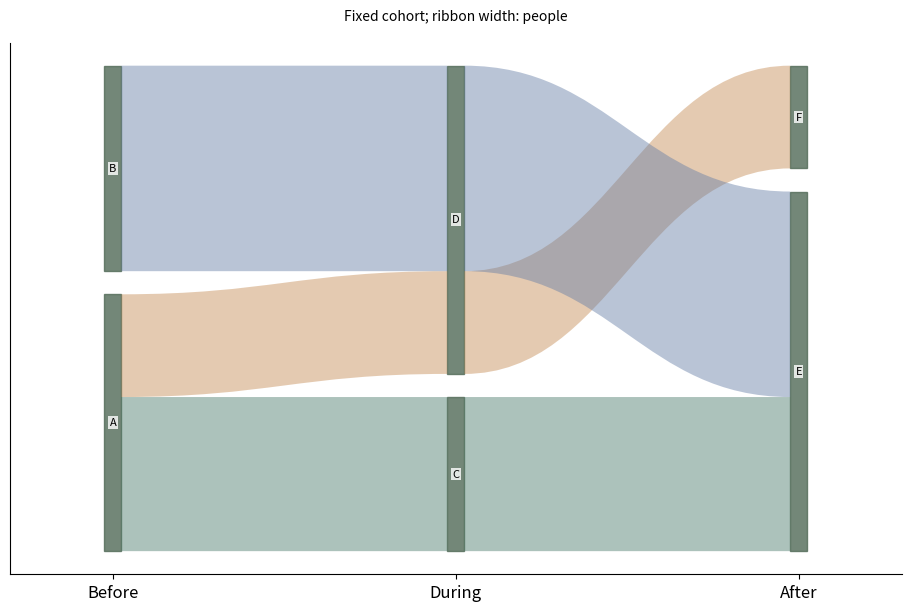

Write the Python code that produced this figure.
# Tuyan specialist vector renderer v1; immutable source data.
import json
d = json.loads("{\"type\":\"alluvial\",\"rows\":[{\"id\":\"p1\",\"stage\":\"Before\",\"category\":\"A\",\"value\":3},{\"id\":\"p1\",\"stage\":\"During\",\"category\":\"C\",\"value\":3},{\"id\":\"p1\",\"stage\":\"After\",\"category\":\"E\",\"value\":3},{\"id\":\"p2\",\"stage\":\"Before\",\"category\":\"A\",\"value\":2},{\"id\":\"p2\",\"stage\":\"During\",\"category\":\"D\",\"value\":2},{\"id\":\"p2\",\"stage\":\"After\",\"category\":\"F\",\"value\":2},{\"id\":\"p3\",\"stage\":\"Before\",\"category\":\"B\",\"value\":4},{\"id\":\"p3\",\"stage\":\"During\",\"category\":\"D\",\"value\":4},{\"id\":\"p3\",\"stage\":\"After\",\"category\":\"E\",\"value\":4}],\"units\":{\"value\":\"people\"},\"options\":{\"stages\":[\"Before\",\"During\",\"After\"],\"cohortSemantics\":\"One fixed cohort; no loss to follow-up\"},\"analysis\":{\"description\":\"Synthetic teaching fixture; supplied quantities are not research findings.\"},\"pixels\":1024,\"plotStyle\":{\"width\":9,\"height\":6,\"fontSize\":12}}")

import math
from statistics import NormalDist
import numpy as np
import matplotlib
matplotlib.use('Agg')
import matplotlib.pyplot as plt
from matplotlib.patches import Circle, Rectangle, Polygon, PathPatch, Wedge, FancyArrowPatch
from matplotlib.path import Path
from matplotlib.textpath import TextPath
from matplotlib.font_manager import FontProperties
from matplotlib.transforms import Affine2D
from matplotlib.colors import BoundaryNorm, Normalize
from matplotlib.cm import ScalarMappable
r,kind,opt,unit=d['rows'],d['type'],d['options'],d['units']
plt.rcParams.update({'font.size':d['plotStyle']['fontSize'],'svg.fonttype':'none'})
fig,ax=plt.subplots(figsize=(d['plotStyle']['width'],d['plotStyle']['height']),layout='constrained')
fig.set_facecolor('white')
fig._tuyan_target_pixels=d['pixels']
colors=['#487968','#c58b53','#647da6','#a77592','#a5a659','#578eaa','#be7666']
computations={}
checks={}
def verify(name,actual,expected,tolerance=1e-9):
    error=float(abs(actual-expected))
    assert math.isfinite(error) and error<=tolerance*max(1,abs(expected)), name
    checks[name]={'actual':float(actual),'expected':float(expected),'absoluteError':error}
def note(text):
    ax.set_title(text,fontsize=10,pad=16)
def clean(value):
    if isinstance(value,dict):return {str(k):clean(v) for k,v in value.items()}
    if isinstance(value,(list,tuple,np.ndarray)):return [clean(v) for v in value]
    if isinstance(value,np.generic):return value.item()
    return value
def ribbon(x0,x1,y0,y1,height,color,alpha=.6):
    # Both vertical cross-sections have identical data-space thickness.
    dx=(x1-x0)*.45
    vertices=[(x0,y0),(x0+dx,y0),(x1-dx,y1),(x1,y1),(x1,y1+height),(x1-dx,y1+height),(x0+dx,y0+height),(x0,y0+height),(x0,y0)]
    codes=[Path.MOVETO,Path.CURVE4,Path.CURVE4,Path.CURVE4,Path.LINETO,Path.CURVE4,Path.CURVE4,Path.CURVE4,Path.CLOSEPOLY]
    artist=PathPatch(Path(vertices,codes),facecolor=color,edgecolor='none',alpha=alpha)
    ax.add_patch(artist)
    verify('ribbon_%d_width'%len(ax.patches),vertices[4][1]-vertices[3][1],height)
    return artist
if kind=='network':
    ids=[a['id'] for a in opt['nodes']];n=len(ids)
    positions={name:(math.cos(2*math.pi*i/n),math.sin(2*math.pi*i/n)) for i,name in enumerate(ids)}
    weighted='value' in r[0]
    scale=4/max(a['value'] for a in r) if weighted else 1
    for a in r:
        weight=a['value'] if weighted else 1
        artist=FancyArrowPatch(positions[a['source']],positions[a['target']],arrowstyle='-|>' if opt['directed'] else '-',mutation_scale=12,linewidth=weight*scale,color=colors[0],shrinkA=12,shrinkB=12)
        ax.add_patch(artist);verify('edge_%d_width'%len(ax.patches),artist.get_linewidth(),weight*scale)
        if weighted:
            p,q=positions[a['source']],positions[a['target']];ax.text((p[0]+q[0])/2,(p[1]+q[1])/2,str(weight),fontsize=8)
    points=np.array(list(positions.values()));artist=ax.scatter(points[:,0],points[:,1],s=250,c=colors[1],zorder=3)
    for a in opt['nodes']:
        x,y=positions[a['id']];ax.text(x*1.14,y*1.14,a.get('label',a['id']),ha='center',va='center',fontsize=9)
    degree={name:sum(a['source']==name or a['target']==name for a in r) for name in ids}
    verify('degree_sum',sum(degree.values()),2*len(r));verify('rendered_node_count',len(artist.get_offsets()),n)
    computations={'positions':positions,'degree':degree,'isolatedNodes':[k for k,v in degree.items() if v==0],'lineWidthPerWeight':scale}
    ax.set(xlim=(-1.4,1.4),ylim=(-1.4,1.4),aspect='equal');ax.axis('off');note('Circular layout; distances are not scientific distances'+ ('; weights: '+opt['weightUnit'] if weighted else ''))
elif kind=='euler':
    a,b=set(r[0]['members']),set(r[1]['members']);both=len(a&b);only_a=len(a-b);only_b=len(b-a)
    if a==b:
        locations=[(0,0,1),(0,0,1)];topology='equal';ax.text(0,0,str(both),ha='center');ax.text(0,1.15,r[0]['set']+' = '+r[1]['set'],ha='center')
    elif a.issubset(b) or b.issubset(a):
        small=0 if a.issubset(b) else 1;locations=[None,None];locations[small]=(-.25,0,.5);locations[1-small]=(0,0,1);topology='containment'
        ax.text(-.25,0,str(both),ha='center');ax.text(.65,0,str(only_b if small==0 else only_a),ha='center')
        ax.text(-.25,.6,r[small]['set'],ha='center');ax.text(0,1.15,r[1-small]['set'],ha='center')
    elif not both:
        locations=[(-1.1,0,1),(1.1,0,1)];topology='disjoint'
        for i,x in enumerate([-1.1,1.1]):ax.text(x,0,str([only_a,only_b][i]),ha='center');ax.text(x,1.15,r[i]['set'],ha='center')
    else:
        locations=[(-.6,0,1),(.6,0,1)];topology='overlap'
        for x,value in [(-1,only_a),(0,both),(1,only_b)]:ax.text(x,0,str(value),ha='center')
        for i,x in enumerate([-.8,.8]):ax.text(x,1.15,r[i]['set'],ha='center')
    for i,(x,y,radius) in sorted(enumerate(locations),key=lambda z:-z[1][2]):ax.add_patch(Circle((x,y),radius,facecolor=colors[i],edgecolor=colors[i],alpha=.25,linewidth=2))
    verify('union_count',only_a+both+only_b,len(a|b));computations={'intersection':both,'onlyA':only_a,'onlyB':only_b,'union':len(a|b),'topology':topology,'areaMode':'schematic'}
    ax.set(xlim=(-2.5,2.5),ylim=(-1.4,1.5),aspect='equal');ax.axis('off');note('Exact membership counts and topology; areas are schematic')
elif kind=='sankey':
    nodes=opt['nodes'];total=sum(a['value'] for a in r);gap=total*.07
    starts={};totals={};row_heights=[]
    for stage in [0,1]:
        offset=0
        for node in [n for n in nodes if n['stage']==stage]:
            name=node['id'];value=sum(a['value'] for a in r if a['source' if stage==0 else 'target']==name)
            starts[name]=offset;totals[name]=value
            rect=Rectangle((stage-.025,offset),.05,value,color=colors[stage]);ax.add_patch(rect)
            ax.text(stage+(-.05 if stage==0 else .05),offset+value/2,name+' ('+str(value)+')',ha='right' if stage==0 else 'left',va='center',fontsize=9)
            verify(name+'_node_height',rect.get_height(),value);offset+=value+gap
        row_heights.append(offset)
    used={name:0. for name in starts}
    for i,a in enumerate(r):
        s,t=a['source'],a['target'];ribbon(.025,.975,starts[s]+used[s],starts[t]+used[t],a['value'],colors[i%len(colors)]);used[s]+=a['value'];used[t]+=a['value']
    for name in used:verify(name+'_allocated_flow',used[name],totals[name])
    verify('both_column_total',sum(totals.values()),2*total);computations={'nodeTotals':totals,'totalFlow':total,'dataSpaceWidthPerValue':1}
    ax.set(xlim=(-.28,1.28),ylim=(-gap,max(row_heights)));ax.axis('off');note('Flow width: '+unit['value']+'; two-stage supplied flows')
elif kind=='chord':
    ids=opt['nodes'];totals={n:sum(a['value'] for a in r if n in [a['source'],a['target']]) for n in ids};total=sum(totals.values());gap=.04;scale=(2*math.pi-gap*len(ids))/total
    starts={};used={n:0. for n in ids};angle=0;arcs={}
    for i,n in enumerate(ids):
        starts[n]=angle;end=angle+totals[n]*scale;arcs[n]=[angle,end]
        ax.add_patch(Wedge((0,0),1,math.degrees(angle),math.degrees(end),width=.08,facecolor=colors[i%len(colors)]))
        mid=(angle+end)/2;ax.text(1.15*math.cos(mid),1.15*math.sin(mid),n,ha='center',va='center',fontsize=9);angle=end+gap
    spans=[]
    for i,a in enumerate(r):
        s,t,v=a['source'],a['target'],a['value'];a0=starts[s]+used[s]*scale;a1=a0+v*scale;b0=starts[t]+used[t]*scale;b1=b0+v*scale;used[s]+=v;used[t]+=v
        aa=np.linspace(a0,a1,12);bb=np.linspace(b0,b1,12);pa=np.column_stack([.91*np.cos(aa),.91*np.sin(aa)]);pb=np.column_stack([.91*np.cos(bb),.91*np.sin(bb)])
        verts=[*pa,(0,0),pb[0],*pb[1:],(0,0),pa[0]];codes=[Path.MOVETO]+[Path.LINETO]*(len(pa)-1)+[Path.CURVE3,Path.CURVE3]+[Path.LINETO]*(len(pb)-1)+[Path.CURVE3,Path.CURVE3]
        ax.add_patch(PathPatch(Path(verts,codes),facecolor=colors[ids.index(s)%len(colors)],alpha=.5,edgecolor='none'))
        verify('edge_%d_source_span'%i,a1-a0,v*scale);verify('edge_%d_target_span'%i,b1-b0,v*scale);spans.append([a0,a1,b0,b1])
    for n in ids:verify(n+'_incident_allocation',used[n],totals[n])
    computations={'incidentTotals':totals,'edgeSpansRadians':spans,'radiansPerValue':scale,'undirectedTotal':total/2}
    ax.set(xlim=(-1.4,1.4),ylim=(-1.4,1.4),aspect='equal');ax.axis('off');note('Undirected ribbons; endpoint angle proportional to '+unit['value'])
elif kind=='radar':
    ax.remove();ax=fig.add_subplot(111,projection='polar');axes=opt['axes'];angles=np.arange(len(axes))*2*math.pi/len(axes);closed=np.r_[angles,angles[0]];normalized={}
    groups=list(dict.fromkeys(a['group'] for a in r))
    for i,g in enumerate(groups):
        values=[next(a['value'] for a in r if a['group']==g and a['label']==b['id']) for b in axes];values=np.array([(v-b['min'])/(b['max']-b['min']) for v,b in zip(values,axes)]);normalized[g]=values
        line=ax.plot(closed,np.r_[values,values[0]],color=colors[i%len(colors)],label=g)[0];ax.fill(closed,np.r_[values,values[0]],color=colors[i%len(colors)],alpha=.1);verify(g+'_radius_error',np.max(np.abs(line.get_ydata()[:-1]-values)),0)
    ax.set_xticks(angles,[a['id']+'\n'+str(a['min'])+'–'+str(a['max'])+' '+a['unit'] for a in axes],fontsize=9);ax.set_ylim(0,1);ax.legend(loc='upper right',bbox_to_anchor=(1.3,1.15));note('Explicit per-axis normalization; polygon area is not a score');computations={'normalizedRadii':normalized}
elif kind=='qq':
    sample=np.sort([a['value'] for a in r]);p=(np.arange(len(sample))+.5)/len(sample)
    if opt['reference']=='normal':theoretical=np.array([NormalDist(opt['mean'],opt['sd']).inv_cdf(float(q)) for q in p])
    else:theoretical=np.quantile(opt['referenceValues'],p,method='linear')
    points=ax.scatter(theoretical,sample,c=colors[0]);limits=[min(theoretical.min(),sample.min()),max(theoretical.max(),sample.max())];ax.plot(limits,limits,'--',color='#999999',label='Identity (same units)');ax.legend(fontsize=8)
    verify('sample_order_error',np.max(np.abs(points.get_offsets()[:,1]-sample)),0);verify('quantile_order_violations',np.sum(np.diff(theoretical)<0),0)
    computations={'probabilities':p,'referenceQuantiles':theoretical,'sampleQuantiles':sample,'plottingPosition':'(i - 0.5) / n','parameterSource':'supplied; not fitted'}
    ax.set_xlabel('Reference quantile ('+unit['value']+')');ax.set_ylabel('Sample quantile ('+unit['value']+')');note('Q-Q comparison; no normality test or fitted parameters')
elif kind=='streamgraph':
    groups=list(dict.fromkeys(a['group'] for a in r));xs=sorted(set(a['x'] for a in r));values=np.array([[next(a['y'] for a in r if a['x']==x and a['group']==g) for x in xs] for g in groups]);total=values.sum(axis=0);baseline=-total/2;lower=baseline.copy()
    for i,g in enumerate(groups):
        upper=lower+values[i];ax.fill_between(xs,lower,upper,color=colors[i%len(colors)],label=g);verify(g+'_thickness_error',np.max(np.abs(upper-lower-values[i])),0);lower=upper
    verify('symmetric_baseline_error',np.max(np.abs(lower+baseline)),0);computations={'x':xs,'totalThickness':total,'baseline':baseline,'series':dict(zip(groups,values))};ax.set_xlabel(unit['x']);ax.set_ylabel('Thickness ('+unit['y']+'); centered baseline');ax.legend()
elif kind=='cumulative_incidence':
    groups=list(dict.fromkeys(a.get('group','Data') for a in r));results={};color_index=0
    for group in groups:
        rows=[a for a in r if a.get('group','Data')==group];times=sorted(set(a['time'] for a in rows));s=1.;cif=np.zeros(len(opt['causes']));xs=[0.];curves=[cif.copy()];risks=[];survival=[1.]
        buckets={t:{'events':np.zeros(len(opt['causes']),dtype=int),'censored':0} for t in times}
        for a in rows:
            if a['event']:buckets[a['time']]['events'][opt['causes'].index(a['cause'])]+=1
            else:buckets[a['time']]['censored']+=1
        risk=len(rows)
        for t in times:
            counts=buckets[t]['events'];censored=buckets[t]['censored'];before=s;cif=cif+before*counts/risk;s=before*(1-counts.sum()/risk);xs.append(t);curves.append(cif.copy());survival.append(s);risks.append({'time':t,'atRisk':risk,'eventsByCause':counts,'censored':censored})
            verify(group+'_mass_at_'+str(t),s+cif.sum(),1);risk-=int(counts.sum())+censored
        curves=np.array(curves)
        for j,c in enumerate(opt['causes']):
            line=ax.step(xs,curves[:,j],where='post',label=group+' / '+c,color=colors[color_index%len(colors)])[0];color_index+=1;verify(group+'_'+c+'_curve_error',np.max(np.abs(line.get_ydata()-curves[:,j])),0);verify(group+'_'+c+'_monotonic_violations',np.sum(np.diff(curves[:,j])< -1e-12),0)
        results[group]={'time':xs,'cif':dict(zip(opt['causes'],curves.T)),'eventFreeSurvival':survival,'riskSets':risks}
    computations={'estimator':'Aalen-Johansen, common time-zero entry, right censoring, simultaneous cause jumps','groups':results};ax.set_ylim(0,1.03);ax.set_xlabel(unit['time']);ax.set_ylabel('Cumulative incidence');ax.legend(fontsize=8);note('Aalen–Johansen competing risks; no CI estimated')
elif kind=='matrix_link_overlay':
    names=list(dict.fromkeys(a['row'] for a in r));n=len(names);matrix=np.array([[next(a['value'] for a in r if a['row']==y and a['column']==x) for x in names] for y in names]);mesh=ax.pcolormesh(np.arange(n+1)-.5,np.arange(n+1)-.5,matrix,cmap='viridis',shading='flat');fig.colorbar(mesh,ax=ax,label=unit['value'],shrink=.7)
    maxweight=max(abs(a['value']) for a in opt['links']);scale=4/maxweight
    for i,a in enumerate(opt['links']):
        y0,y1=names.index(a['source']),names.index(a['target']);x=-.65;control=-1-abs(y0-y1)*.3
        path=Path([(x,y0),(control,y0),(control,y1),(x,y1)],[Path.MOVETO,Path.CURVE4,Path.CURVE4,Path.CURVE4]);p=PathPatch(path,fill=False,linewidth=abs(a['value'])*scale,color=colors[i%len(colors)]);ax.add_patch(p);ax.text(control,(y0+y1)/2,str(a['value']),ha='right',fontsize=8);verify('link_%d_width'%i,p.get_linewidth(),abs(a['value'])*scale)
    verify('matrix_value_error',np.max(np.abs(np.asarray(mesh.get_array()).reshape(matrix.shape)-matrix)),0);computations={'matrix':matrix,'linkWidthPerAbsoluteValue':scale,'suppliedLinks':opt['links']}
    ax.set_xticks(range(n),names,rotation=30);ax.set_yticks(range(n),names);ax.set_xlim(-2-.3*n,n-.5);ax.set_ylim(n-.5,-.5);note(opt['matrixStatistic']+'\nLinks: '+opt['linkStatistic']+' ('+opt['linkUnit']+')')
elif kind=='parallel_coordinates':
    axes=opt['axes'];x=np.arange(len(axes));values=[]
    for i,a in enumerate(r):
        y=np.array([(a[b['id']]-b['min'])/(b['max']-b['min']) for b in axes]);values.append(y);line=ax.plot(x,y,color=colors[i%len(colors)],alpha=.65,label=a['id'] if len(r)<=12 else None)[0];verify(a['id']+'_normalized_error',np.max(np.abs(line.get_ydata()-y)),0)
    for i,b in enumerate(axes):
        ax.axvline(i,color='#cccccc',linewidth=.7,zorder=0)
        for v in np.linspace(b['min'],b['max'],5):ax.text(i+.02,(v-b['min'])/(b['max']-b['min']),format(v,'.3g'),fontsize=7,va='center')
    ax.set_xticks(x,[b['id']+'\n'+b['unit'] for b in axes]);ax.set_ylim(-.05,1.05);ax.set_yticks([])
    if len(r)<=12:ax.legend(fontsize=8,loc='upper left',bbox_to_anchor=(1,1))
    computations={'normalizedObservations':dict(zip([a['id'] for a in r],values))};note('Explicit axis ranges; each line is one observation')
elif kind in ['treemap','circle_packing']:
    nodes={a['id']:a for a in r};children={a['id']:[b['id'] for b in r if b['parent']==a['id']] for a in r};root=next(a['id'] for a in r if a['parent'] is None);leaves=[a['id'] for a in r if not children[a['id']]];geometries={}
    if kind=='treemap':
        def layout(name,x,y,w,h,depth):
            a=nodes[name];geometries[name]=[x,y,w,h];rect=Rectangle((x,y),w,h,facecolor=colors[leaves.index(name)%len(colors)] if name in leaves else 'none',edgecolor='white' if name in leaves else '#303d35',linewidth=1.5 if depth==0 else .7,zorder=1+depth);ax.add_patch(rect)
            verify(name+'_area_ratio',w*h,nodes[name]['value']/nodes[root]['value'])
            if not children[name]:ax.text(x+w/2,y+h/2,a['label']+'\n'+str(a['value']),ha='center',va='center',fontsize=9)
            else:
                offset=0
                for child in children[name]:
                    ratio=nodes[child]['value']/a['value']
                    if depth%2==0:layout(child,x+offset*w,y,w*ratio,h,depth+1)
                    else:layout(child,x,y+offset*h,w,h*ratio,depth+1)
                    offset+=ratio
                ax.add_patch(Rectangle((x,y),w,h,facecolor='none',edgecolor='#203d31',linewidth=1.5,zorder=30-depth))
                if depth>0:ax.text(x+.01*w,y+h-.025*h,a['label'],ha='left',va='top',fontsize=8,zorder=40,bbox={'facecolor':'white','edgecolor':'none','alpha':.75,'pad':1})
        layout(root,0,0,1,1,0);verify('leaf_area_sum',sum(geometries[n][2]*geometries[n][3] for n in leaves),1);ax.set(xlim=(-.02,1.02),ylim=(-.02,1.02),aspect='equal');note(nodes[root]['label']+'; slice-and-dice area proportional to '+unit['value'])
    else:
        radii={}
        def radius(name):
            radii[name]=sum(radius(c) for c in children[name]) if children[name] else math.sqrt(nodes[name]['value']/math.pi)
            return radii[name]
        radius(root)
        def layout(name,x,y,depth):
            rad=radii[name];geometries[name]=[x,y,rad];leaf=not children[name];circle=Circle((x,y),rad,facecolor=colors[leaves.index(name)%len(colors)] if leaf else 'none',edgecolor='#405648',alpha=.65 if leaf else 1,linewidth=1,zorder=depth+1);ax.add_patch(circle)
            if leaf:
                verify(name+'_leaf_area',math.pi*circle.get_radius()**2,nodes[name]['value']);ax.text(x,y,nodes[name]['label']+'\n'+str(nodes[name]['value']),ha='center',va='center',fontsize=8)
            if not leaf:ax.text(x,y+rad*.8,nodes[name]['label'],ha='center',va='center',fontsize=8,zorder=30)
            cursor=x-rad
            for child in children[name]:
                cr=radii[child];cx=cursor+cr;layout(child,cx,y,depth+1);verify(child+'_containment_excess',max(0,abs(cx-x)+cr-rad),0);cursor+=2*cr
        layout(root,0,0,0);lim=radii[root]*1.12;ax.set(xlim=(-lim,lim),ylim=(-lim,lim),aspect='equal');note('Leaf area proportional to '+unit['value']+'; parent area includes empty space')
    computations={'geometry':geometries,'rootTotal':nodes[root]['value'],'leafTotal':sum(nodes[n]['value'] for n in leaves),'algorithm':'slice-and-dice' if kind=='treemap' else 'tangent-row nested circles'};verify('leaf_total',computations['leafTotal'],computations['rootTotal']);ax.axis('off')
elif kind=='alluvial':
    stages=opt['stages'];ids=list(dict.fromkeys(a['id'] for a in r));paths={n:[next(a for a in r if a['id']==n and a['stage']==s) for s in stages] for n in ids};total=sum(paths[n][0]['value'] for n in ids);gap=total*.05;positions={};stage_totals={};max_y=0
    for j,stage in enumerate(stages):
        categories=list(dict.fromkeys(a['category'] for a in r if a['stage']==stage));offset=0;category_totals={}
        for category in categories:
            matching=[n for n in ids if paths[n][j]['category']==category];amount=sum(paths[n][j]['value'] for n in matching);category_totals[category]=amount;ax.add_patch(Rectangle((j-.025,offset),.05,amount,color='#506956',alpha=.8));ax.text(j,offset+amount/2,category,ha='center',va='center',fontsize=8,zorder=5,bbox={'facecolor':'white','alpha':.8,'edgecolor':'none','pad':1})
            for n in matching:positions[(n,j)]=offset;offset+=paths[n][j]['value']
            offset+=gap
        max_y=max(max_y,offset);stage_totals[stage]=category_totals;verify(stage+'_mass',sum(category_totals.values()),total)
    for i,n in enumerate(ids):
        for j in range(len(stages)-1):ribbon(j+.025,j+.975,positions[(n,j)],positions[(n,j+1)],paths[n][j]['value'],colors[i%len(colors)],.45)
    computations={'stageTotals':stage_totals,'cohortTotal':total,'pathValues':{n:paths[n][0]['value'] for n in ids}};ax.set_xticks(range(len(stages)),stages);ax.set_yticks([]);ax.set_xlim(-.3,len(stages)-.7);ax.set_ylim(-gap,max_y);note('Fixed cohort; ribbon width: '+unit['value'])
elif kind=='point_map':
    x=np.array([a['x'] for a in r]);y=np.array([a['y'] for a in r]);p=ax.scatter(x,y,color=colors[0],s=35)
    for a in r:ax.annotate(a['label'],(a['x'],a['y']),xytext=(4,4),textcoords='offset points',fontsize=8)
    dx=max(1,float(np.ptp(x))*.15);dy=max(1,float(np.ptp(y))*.15);ax.set_xlim(max(-180,x.min()-dx),min(180,x.max()+dx));ax.set_ylim(max(-90,y.min()-dy),min(90,y.max()+dy));ax.set_aspect('equal');ax.grid(alpha=.2);ax.set_xlabel('Longitude (degrees east)');ax.set_ylabel('Latitude (degrees north)');verify('coordinate_error',np.max(np.abs(p.get_offsets()-np.column_stack([x,y]))),0);computations={'coordinates':np.column_stack([x,y]),'projection':'Plate Carree; no equal-area or distance claim'};note('EPSG:4326 / Plate Carree; no external basemap')
elif kind=='choropleth':
    values={a['region']:a['value'] for a in r};cmap=plt.get_cmap('viridis',len(opt['boundaries'])-1);norm=BoundaryNorm(opt['boundaries'],cmap.N,clip=True);areas={};missing=[];allpoints=[]
    for a in opt['regions']:
        polygon=np.array(a['polygon']);allpoints.extend(polygon);value=values.get(a['id']);color='#d8d8d8' if value is None else cmap(norm(value));p=Polygon(polygon,closed=True,facecolor=color,edgecolor='white');ax.add_patch(p)
        x,y=polygon[:,0],polygon[:,1];area=abs(np.dot(x,np.roll(y,-1))-np.dot(y,np.roll(x,-1)))/2;areas[a['id']]=area;verify(a['id']+'_vertices',len(p.get_xy()),len(polygon)+(0 if np.array_equal(polygon[0],polygon[-1]) else 1));ax.text(float(np.mean(x)),float(np.mean(y)),a['id']+('\nMissing' if value is None else '\n'+str(value)),ha='center',fontsize=8)
        if value is None:missing.append(a['id'])
    pts=np.array(allpoints);ax.update_datalim(pts);ax.autoscale_view();ax.set_aspect('equal');ax.set_xlabel('Longitude (degrees east)');ax.set_ylabel('Latitude (degrees north)');fig.colorbar(ScalarMappable(norm=norm,cmap=cmap),ax=ax,boundaries=opt['boundaries'],label=unit['value'],shrink=.75);computations={'suppliedValues':values,'polygonAreasSquareDegrees':areas,'missingRegions':missing,'classBoundaries':opt['boundaries']};verify('region_count',len(ax.patches),len(opt['regions']));note('Plate Carree; grey = missing, supplied class boundaries')
elif kind=='enrichment':
    count=np.array([a['count'] for a in r]);background=np.array([a['background'] for a in r]);ratio=count/opt['inputSize'];fold=ratio/(background/opt['backgroundSize']);p=np.array([a['p'] for a in r]);score=-np.log10(p);sizes=count*20
    artist=ax.scatter(fold,np.arange(len(r)),s=sizes,c=score,cmap='viridis');ax.set_yticks(range(len(r)),[a['term'] for a in r]);ax.invert_yaxis();ax.set_xlabel('Fold enrichment: (count / input size) / (background / universe)');fig.colorbar(artist,ax=ax,label='-log10('+d['analysis']['pKind']+')');ax.axvline(1,color='#aaaaaa',linestyle='--');verify('fold_coordinate_error',np.max(np.abs(artist.get_offsets()[:,0]-fold)),0);verify('p_color_error',np.max(np.abs(artist.get_array()-score)),0);computations={'geneRatio':ratio,'foldEnrichment':fold,'suppliedP':p,'bubbleAreaPointsSquared':sizes,'bubbleAreaRule':'20 * count; zero counts explicitly marked with x'};note('Supplied test results; point area = 20 × count; x = zero count')
    for i,a in enumerate(r):
        if a['count']==0:ax.plot(0,i,marker='x',color='#444444')
elif kind=='gene_track':
    sequence_order=[a['id'] for a in opt['sequences']];ys=[];geometry=[]
    for i,a in enumerate(r):
        y=len(r)-1-i;ys.append(y);length=a['end']-a['start'];left=a['start'];right=a['end'];ax.plot([0,next(s['length'] for s in opt['sequences'] if s['id']==a['chrom'])],[y,y],color='#d0d3ce',linewidth=.8)
        head=min(length*.2,max(s['length'] for s in opt['sequences'])*.015)
        points=[(left,y-.18),(right-head,y-.18),(right,y),(right-head,y+.18),(left,y+.18)] if a['strand']=='+' else [(right,y-.18),(left+head,y-.18),(left,y),(left+head,y+.18),(right,y+.18)]
        p=Polygon(points,closed=True,color=colors[sequence_order.index(a['chrom'])%len(colors)]);ax.add_patch(p);verify('interval_%d_length'%i,max(p.get_xy()[:,0])-min(p.get_xy()[:,0]),length);geometry.append({'label':a['label'],'start':left,'end':right,'strand':a['strand'],'headCoordinate':right if a['strand']=='+' else left})
    ax.set_yticks(ys,[a['chrom']+' / '+a['label']+' ('+a['strand']+')' for a in r],fontsize=8);ax.set_ylim(-.6,len(r)-.4);ax.set_xlim(0,max(s['length'] for s in opt['sequences']));ax.set_xlabel('Genomic coordinate (bp; zero-based half-open)');computations={'intervals':geometry};note(opt['assembly']+'; whole-gene intervals, no inferred exons')
elif kind=='protein_domain':
    ys=[];geometry=[]
    for i,a in enumerate(r):
        length=next(s['length'] for s in opt['proteins'] if s['id']==a['protein']);y=len(r)-1-i;ys.append(y);ax.plot([.5,length+.5],[y,y],color='#aaaaaa',linewidth=2);width=a['end']-a['start']+1;p=Rectangle((a['start']-.5,y-.2),width,.4,color=colors[i%len(colors)]);ax.add_patch(p);verify('domain_%d_residues'%i,p.get_width(),width);geometry.append({'protein':a['protein'],'label':a['label'],'residues':width,'leftEdge':a['start']-.5,'rightEdge':a['end']+.5})
        ax.text((a['start']+a['end'])/2,y,a['label'],ha='center',va='center',fontsize=8,color='white')
    ax.set_yticks(ys,[a['protein']+' / '+a['evidence'] for a in r],fontsize=8);ax.set_ylim(-.6,len(r)-.4);ax.set_xlim(.5,max(s['length'] for s in opt['proteins'])+.5);ax.set_xlabel('Amino acid position (one-based inclusive)');computations={'domains':geometry};note(opt['database']+'; separate lanes preserve overlaps')
elif kind=='motif_logo':
    alphabet=opt['alphabet'];positions=sorted(set(a['position'] for a in r));frequencies=[];information=[];heights=[];font=FontProperties(family='DejaVu Sans',weight='bold')
    for pos in positions:
        values=np.array([next(a['value'] for a in r if a['position']==pos and a['symbol']==s) for s in alphabet]);freq=values/values.sum();entropy=-sum(p*math.log2(p) for p in freq if p>0);bits=max(0,math.log2(len(alphabet))-entropy);height=freq*(bits if opt['mode']=='information' else 1);frequencies.append(freq);information.append(bits);heights.append(height);bottom=0
        for j in np.argsort(height):
            h=float(height[j])
            if h<=1e-14:continue
            path=TextPath((0,0),alphabet[j],size=1,prop=font);box=path.get_extents();transform=Affine2D().translate(-box.x0,-box.y0).scale(.8/box.width,h/box.height).translate(pos-.4,bottom);glyph=transform.transform_path(path);patch=PathPatch(glyph,facecolor=colors[j%len(colors)],edgecolor='none');ax.add_patch(patch);verify('position_%d_%s_height'%(pos,alphabet[j]),glyph.get_extents().height,h);bottom+=h
        verify('position_%d_stack'%pos,bottom,bits if opt['mode']=='information' else 1)
    computations={'positions':positions,'frequencies':frequencies,'informationBits':information,'letterHeights':heights,'background':'uniform','smallSampleCorrection':'none'};ax.set_xlim(.4,max(positions)+.6);ax.set_ylim(0,(math.log2(len(alphabet)) if opt['mode']=='information' else 1)*1.03);ax.set_xticks(positions);ax.set_xlabel('Aligned position');ax.set_ylabel('Information (bits)' if opt['mode']=='information' else 'Frequency');note('Uniform background; no small-sample correction')
elif kind=='genome_circos':
    sequences=opt['sequences'];total=sum(s['length'] for s in sequences);gap=.06;scale=(2*math.pi-gap*len(sequences))/total;starts={};angle=0;spans={};norm=Normalize(*opt['valueRange']);cmap=plt.get_cmap('viridis')
    for i,s in enumerate(sequences):
        starts[s['id']]=angle;end=angle+s['length']*scale;spans[s['id']]=[angle,end];ax.add_patch(Wedge((0,0),1.05,math.degrees(angle),math.degrees(end),width=.06,facecolor=colors[i%len(colors)]));mid=(angle+end)/2;ax.text(1.18*math.cos(mid),1.18*math.sin(mid),s['id']+'\n'+str(s['length'])+' bp',ha='center',va='center',fontsize=8);verify(s['id']+'_sequence_angle',end-angle,s['length']*scale);angle=end+gap
    intervals=[]
    for i,a in enumerate(r):
        start=starts[a['chrom']]+a['start']*scale;end=starts[a['chrom']]+a['end']*scale;artist=Wedge((0,0),.95,math.degrees(start),math.degrees(end),width=.16,facecolor=cmap(norm(a['value'])));ax.add_patch(artist);verify('interval_%d_span'%i,math.radians(artist.theta2-artist.theta1),(a['end']-a['start'])*scale);intervals.append([start,end])
    for a in opt.get('links',[]):
        t0=starts[a['source']]+a['sourcePosition']*scale;t1=starts[a['target']]+a['targetPosition']*scale;p0=(.77*math.cos(t0),.77*math.sin(t0));p1=(.77*math.cos(t1),.77*math.sin(t1));ax.add_patch(PathPatch(Path([p0,(0,0),p1],[Path.MOVETO,Path.CURVE3,Path.CURVE3]),facecolor='none',edgecolor=colors[2],linewidth=1))
    ax.set(xlim=(-1.4,1.4),ylim=(-1.4,1.4),aspect='equal');ax.axis('off');fig.colorbar(ScalarMappable(norm=norm,cmap=cmap),ax=ax,label=unit['value'],shrink=.65);computations={'sequenceArcsRadians':spans,'radiansPerBase':scale,'intervalSpansRadians':intervals,'suppliedLinks':opt.get('links',[])};note(opt['assembly']+'; one supplied interval track')
elif kind=='synteny':
    for j,s in enumerate(opt['sequences']):ax.plot([0,s['length']],[1-j,1-j],color=colors[j],linewidth=5);ax.text(0,1-j+.09,s['id'],fontsize=9)
    geometry=[]
    for i,a in enumerate(r):
        b0,b1=(a['targetStart'],a['targetEnd']) if a['strand']=='+' else (a['targetEnd'],a['targetStart']);verts=[(a['start'],1),(a['end'],1),(b1,0),(b0,0)];ax.add_patch(Polygon(verts,closed=True,facecolor=colors[0] if a['strand']=='+' else colors[1],alpha=.4));verify('source_%d_width'%i,verts[1][0]-verts[0][0],a['end']-a['start']);verify('target_%d_width'%i,abs(verts[2][0]-verts[3][0]),a['targetEnd']-a['targetStart']);geometry.append(verts)
    ax.set_xlim(0,max(s['length'] for s in opt['sequences']));ax.set_ylim(-.15,1.25);ax.set_yticks([]);ax.set_xlabel('Sequence coordinate (bp; common scale, zero-based half-open)');computations={'ribbonVertices':geometry,'inversionCount':sum(a['strand']=='-' for a in r)};note('Supplied syntenic blocks; green = forward, amber = inversion')
elif kind=='phylogenetic':
    root=opt['root'];children={name:[] for name in dict.fromkeys([name for a in r for name in [a['source'],a['target']]])}
    for a in r:children[a['source']].append(a)
    positions={};tip_order=[]
    def tree_pos(name,x):
        if not children[name]:y=len(tip_order);tip_order.append(name)
        else:
            ys=[tree_pos(a['target'],x+a['length']) for a in children[name]];y=(min(ys)+max(ys))/2
        positions[name]=(x,y);return y
    tree_pos(root,0)
    for name,edges in children.items():
        if not edges:continue
        x,y=positions[name];child_ys=[positions[a['target']][1] for a in edges];ax.plot([x,x],[min(child_ys),max(child_ys)],color='#4b5f52')
        for a in edges:
            xx,yy=positions[a['target']];line=ax.plot([x,xx],[yy,yy],color=colors[0])[0];verify(a['target']+'_branch_length',line.get_xdata()[1]-line.get_xdata()[0],a['length'])
    for name in tip_order:
        x,y=positions[name];ax.annotate(name,(x,y),xytext=(5,0),textcoords='offset points',va='center',fontsize=9)
    xs=[p[0] for p in positions.values()];ax.set_xlim(-.02,max(xs)*1.2+.01);ax.set_ylim(-.7,len(tip_order)-.3);ax.set_yticks([]);ax.set_xlabel('Root distance ('+opt['branchLengthUnit']+')');computations={'nodePositions':positions,'tipOrder':tip_order,'root':root,'branchLengthSource':'supplied'};note('Supplied rooted phylogeny; no topology or support inference')
elif kind=='dendrogram':
    n=len(r)
    if opt['input']=='linkage':z=np.array(opt['linkage'],dtype=float)
    else:
        values=np.array([[a[f] for f in opt['dimensions']] for a in r]);distances=np.sqrt(np.sum((values[:,None,:]-values[None,:,:])**2,axis=2));active={i:[i] for i in range(n)};merges=[]
        for step in range(n-1):
            pairs=[];keys=sorted(active)
            for ii,a in enumerate(keys):
                for b in keys[ii+1:]:
                    ds=distances[np.ix_(active[a],active[b])];distance=float(ds.min() if opt['method']=='single' else ds.max() if opt['method']=='complete' else ds.mean());pairs.append((distance,a,b))
            height,a,b=min(pairs);members=active.pop(a)+active.pop(b);merges.append([a,b,height,len(members)]);active[n+step]=members
        z=np.array(merges)
    positions={};leaf_order=[]
    def dendro_pos(index):
        if index<n:
            x=len(leaf_order);leaf_order.append(index);positions[index]=(x,0.);return x
        a,b,height,count=z[index-n];x0=dendro_pos(int(a));x1=dendro_pos(int(b));positions[index]=((x0+x1)/2,float(height));return (x0+x1)/2
    dendro_pos(2*n-2)
    for i,(a,b,height,count) in enumerate(z):
        x0,y0=positions[int(a)];x1,y1=positions[int(b)];line=ax.plot([x0,x0,x1,x1],[y0,height,height,y1],color=colors[0])[0];verify('merge_%d_height'%i,line.get_ydata()[1],height)
    verify('root_membership_count',z[-1,3],n);verify('monotonic_height_violations',np.sum(np.diff(z[:,2])< -1e-12),0);ax.set_xticks(range(n),[r[i]['id'] for i in leaf_order],rotation=45 if n>10 else 0);ax.set_ylabel('Euclidean linkage distance ('+opt['method']+'; '+(unit[opt['dimensions'][0]] if opt['input']=='observations' else unit['distance'])+')');computations={'linkage':z,'leafOrder':[r[i]['id'] for i in leaf_order],'inputMode':opt['input'],'method':opt['method'],'preprocessing':'none'};note('Supplied linkage' if opt['input']=='linkage' else 'Calculated agglomeration; Euclidean / '+opt['method']+' / no preprocessing')
for spine in ['top','right']:
    if spine in ax.spines:ax.spines[spine].set_visible(False)
for collection in fig.findobj(matplotlib.collections.Collection):collection.set_rasterized(False)
verify('source_row_count',len(r),len(d['rows']))
assert len(checks)>1, 'Each specialist must have a substantive numerical or geometric check'
fig._tuyan_validation=clean({'typeId':kind,'computations':computations,'checks':checks,'analysis':d['analysis'],'suppliedFields':{'rowFields':list(dict.fromkeys(k for row in r for k in row)),'options':opt},'dataSourcePolicy':'Input provenance is supplied; numerical checks do not certify source truth.'})
json.dumps(fig._tuyan_validation,allow_nan=False)
